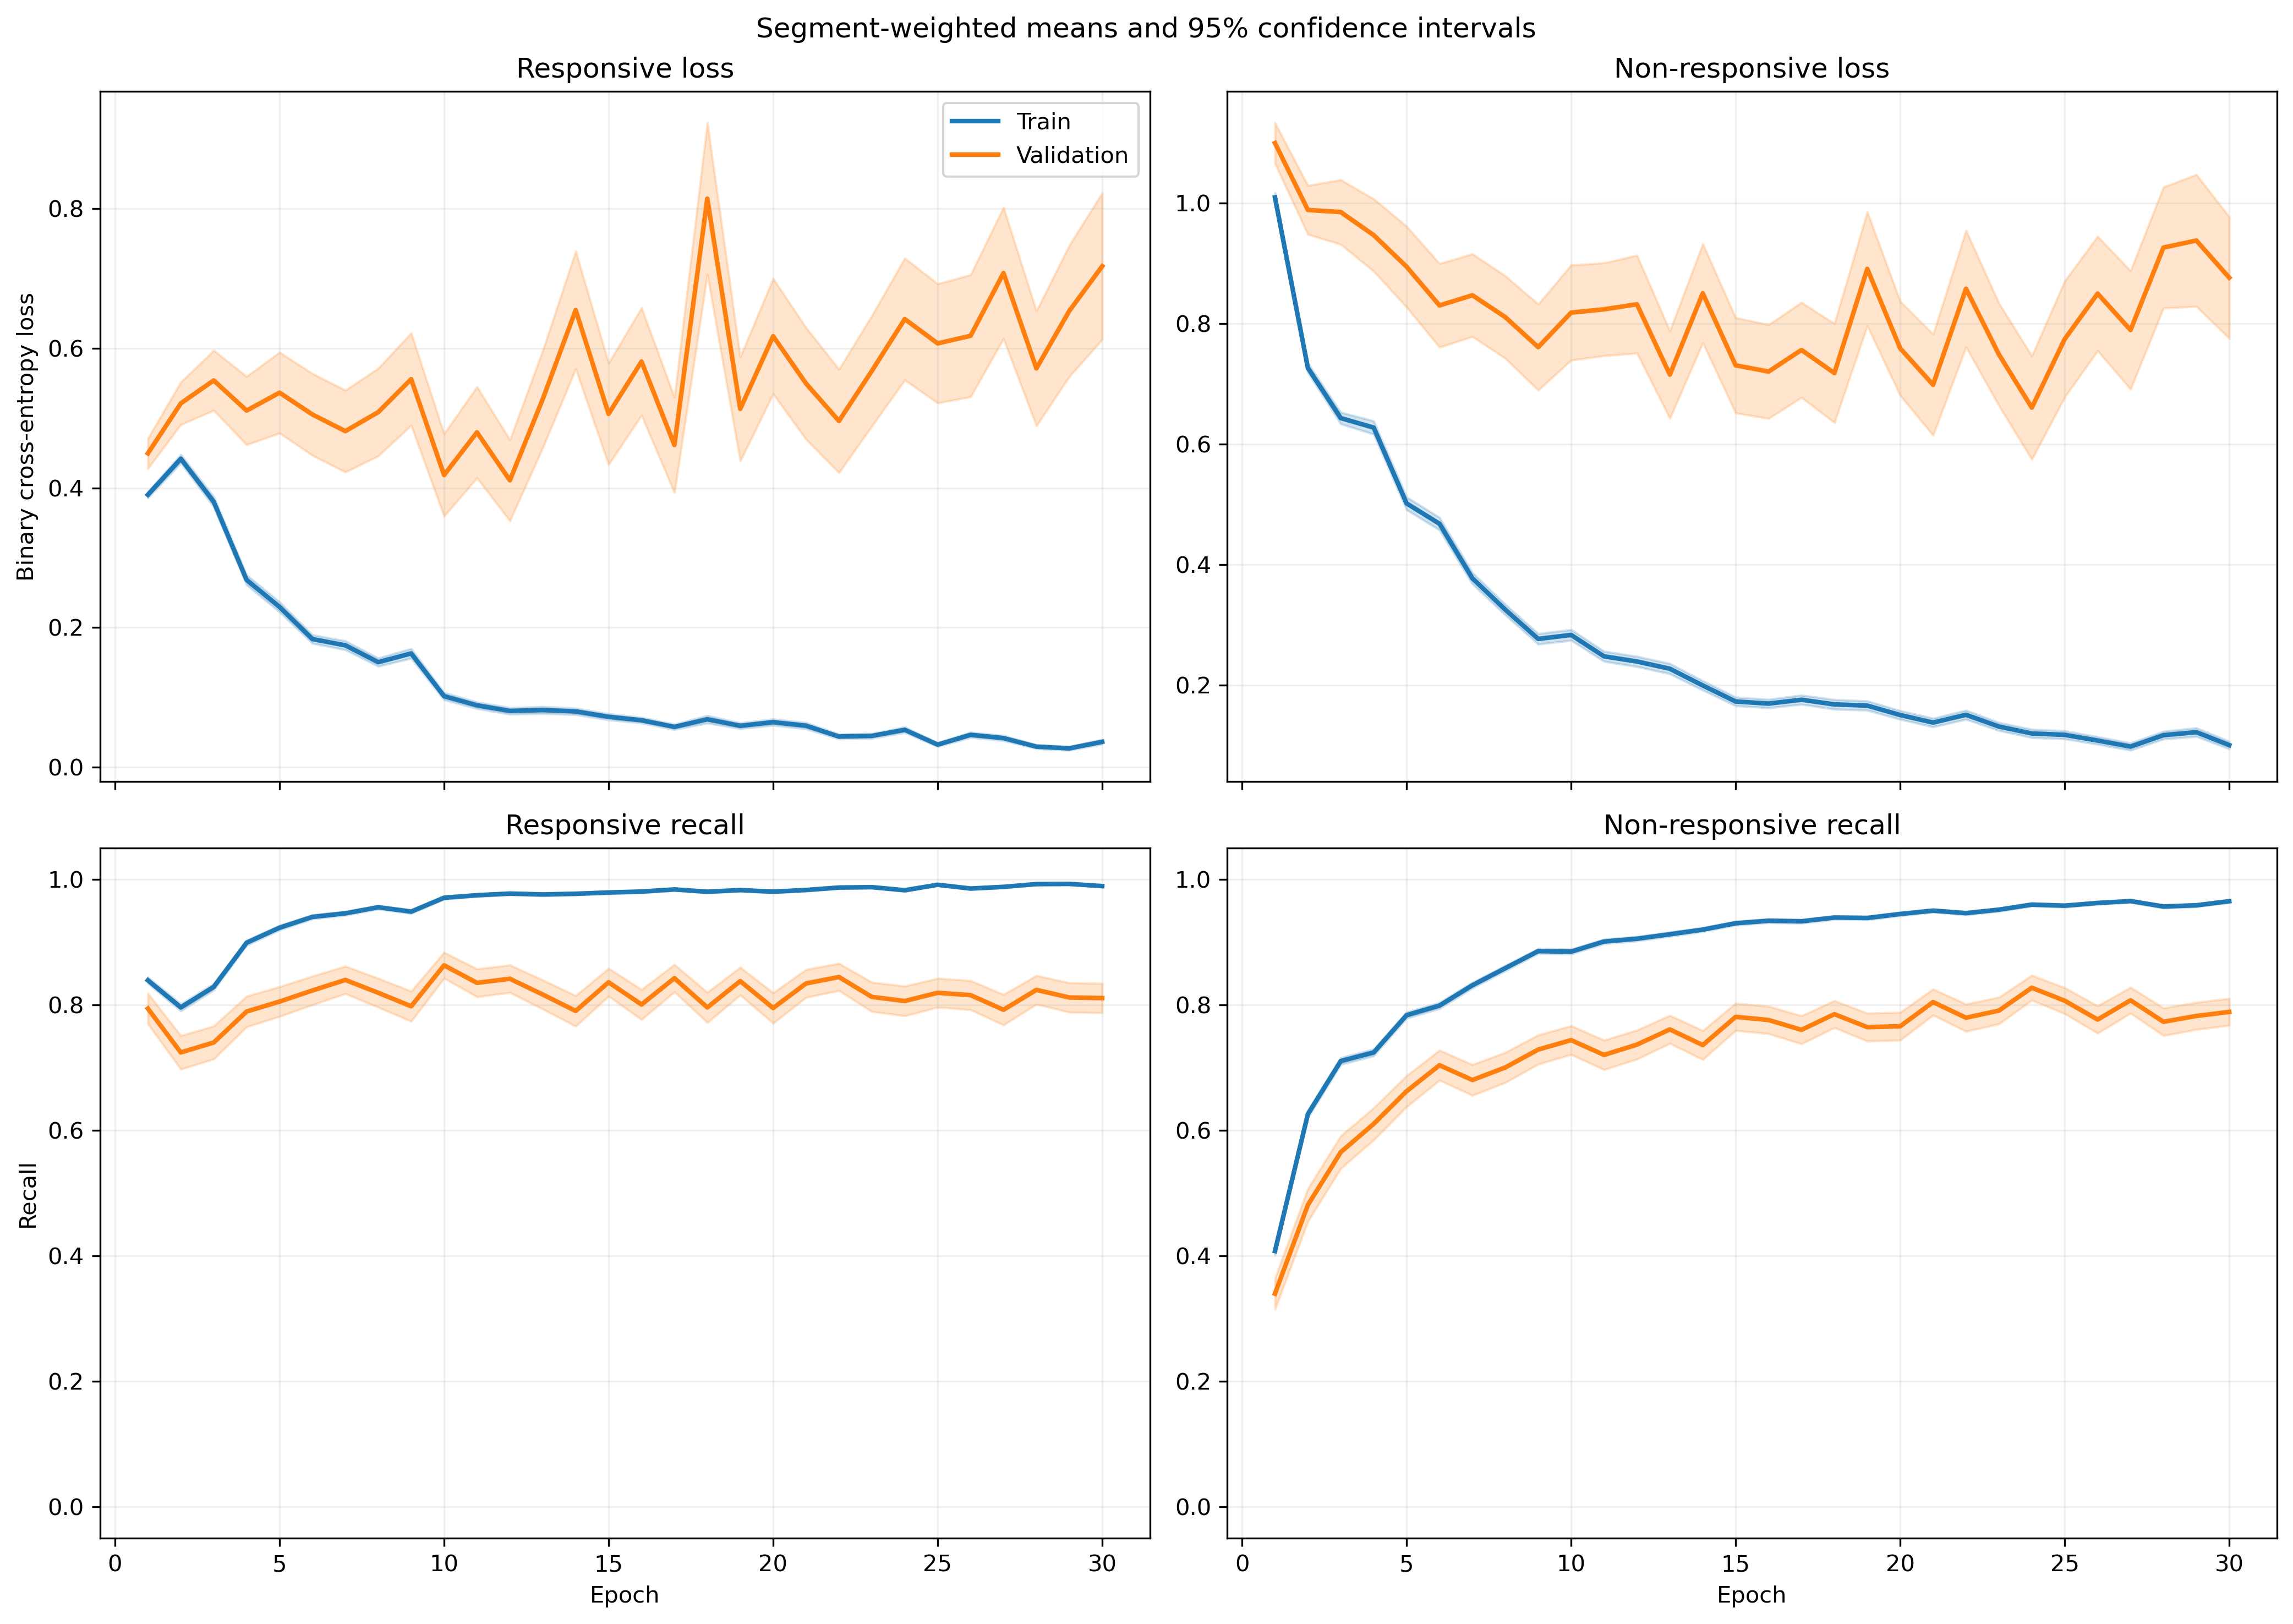

Values plotted in this chart, from the file beside it:
fold, epoch, split, r_loss, r_loss_count, r_loss_sum, r_loss_sum_sq, r_recall, r_recall_count, r_recall_sum, r_recall_sum_sq, nr_loss, nr_loss_count, nr_loss_sum, nr_loss_sum_sq, nr_recall, nr_recall_count, nr_recall_sum, nr_recall_sum_sq
1, 1, train, 0.3579, 1063, 380.4, 251.2, 0.8514, 1063, 905.0, 905.0, 1.074, 1401, 1504, 2315, 0.4004, 1401, 561.0, 561.0
1, 1, validation, 0.1096, 10, 1.096, 0.1514, 1.0, 10, 10.0, 10.0, , 0, 0.0, 0.0, , 0, 0.0, 0.0
1, 2, train, 0.4177, 1063, 444, 435.4, 0.7977, 1063, 848.0, 848.0, 0.7203, 1401, 1009, 1450, 0.6388, 1401, 895.0, 895.0
1, 2, validation, 0.08294, 10, 0.8294, 0.09205, 1.0, 10, 10.0, 10.0, , 0, 0.0, 0.0, , 0, 0.0, 0.0
1, 3, train, 0.4073, 1063, 432.9, 447.3, 0.8278, 1063, 880.0, 880.0, 0.4981, 1401, 697.9, 891.7, 0.7773, 1401, 1089, 1089
1, 3, validation, 0.07138, 10, 0.7138, 0.07356, 1.0, 10, 10.0, 10.0, , 0, 0.0, 0.0, , 0, 0.0, 0.0
1, 4, train, 0.3063, 1063, 325.6, 486.7, 0.8833, 1063, 939.0, 939.0, 0.4937, 1401, 691.7, 1306, 0.7823, 1401, 1096, 1096
1, 4, validation, 0.03764, 10, 0.3764, 0.01963, 1.0, 10, 10.0, 10.0, , 0, 0.0, 0.0, , 0, 0.0, 0.0
1, 5, train, 0.1771, 1063, 188.3, 281.8, 0.953, 1063, 1013, 1013, 0.5179, 1401, 725.5, 1560, 0.7837, 1401, 1098, 1098
1, 5, validation, 0.01751, 10, 0.1751, 0.003821, 1.0, 10, 10.0, 10.0, , 0, 0.0, 0.0, , 0, 0.0, 0.0
1, 6, train, 0.1181, 1063, 125.5, 108.9, 0.9737, 1063, 1035, 1035, 0.4924, 1401, 689.8, 1335, 0.7816, 1401, 1095, 1095
1, 6, validation, 0.0166, 10, 0.166, 0.003375, 1.0, 10, 10.0, 10.0, , 0, 0.0, 0.0, , 0, 0.0, 0.0
1, 7, train, 0.1622, 1063, 172.4, 297.9, 0.9501, 1063, 1010, 1010, 0.3109, 1401, 435.6, 924.9, 0.8637, 1401, 1210, 1210
1, 7, validation, 0.01191, 10, 0.1191, 0.002102, 1.0, 10, 10.0, 10.0, , 0, 0.0, 0.0, , 0, 0.0, 0.0
1, 8, train, 0.1465, 1063, 155.8, 102.1, 0.9586, 1063, 1019, 1019, 0.3356, 1401, 470.2, 685, 0.8537, 1401, 1196, 1196
1, 8, validation, 0.01916, 10, 0.1916, 0.005775, 1.0, 10, 10.0, 10.0, , 0, 0.0, 0.0, , 0, 0.0, 0.0
1, 9, train, 0.08205, 1063, 87.22, 154.6, 0.9755, 1063, 1037, 1037, 0.3269, 1401, 458.1, 1217, 0.8744, 1401, 1225, 1225
1, 9, validation, 0.0035, 10, 0.035, 0.0001978, 1.0, 10, 10.0, 10.0, , 0, 0.0, 0.0, , 0, 0.0, 0.0
1, 10, train, 0.07196, 1063, 76.49, 159.7, 0.9849, 1063, 1047, 1047, 0.2924, 1401, 409.6, 988.3, 0.8822, 1401, 1236, 1236
1, 10, validation, 0.002756, 10, 0.02756, 9.998984842241043e-05, 1.0, 10, 10.0, 10.0, , 0, 0.0, 0.0, , 0, 0.0, 0.0
1, 11, train, 0.1285, 1063, 136.6, 241.8, 0.9558, 1063, 1016, 1016, 0.1442, 1401, 202, 461.3, 0.945, 1401, 1324, 1324
1, 11, validation, 0.005281, 10, 0.05281, 0.0004126, 1.0, 10, 10.0, 10.0, , 0, 0.0, 0.0, , 0, 0.0, 0.0
1, 12, train, 0.07066, 1063, 75.11, 87.33, 0.9774, 1063, 1039, 1039, 0.1894, 1401, 265.3, 598.4, 0.93, 1401, 1303, 1303
1, 12, validation, 0.003135, 10, 0.03135, 0.0001595, 1.0, 10, 10.0, 10.0, , 0, 0.0, 0.0, , 0, 0.0, 0.0
1, 13, train, 0.05725, 1063, 60.85, 149.9, 0.984, 1063, 1046, 1046, 0.3873, 1401, 542.6, 1675, 0.8615, 1401, 1207, 1207
1, 13, validation, 0.002625, 10, 0.02625, 0.0001327, 1.0, 10, 10.0, 10.0, , 0, 0.0, 0.0, , 0, 0.0, 0.0
1, 14, train, 0.07823, 1063, 83.15, 169.6, 0.9802, 1063, 1042, 1042, 0.2048, 1401, 286.9, 718.8, 0.9172, 1401, 1285, 1285
1, 14, validation, 0.00241, 10, 0.0241, 0.0001142, 1.0, 10, 10.0, 10.0, , 0, 0.0, 0.0, , 0, 0.0, 0.0
1, 15, train, 0.07479, 1063, 79.5, 113.4, 0.9793, 1063, 1041, 1041, 0.1295, 1401, 181.4, 340.7, 0.9486, 1401, 1329, 1329
1, 15, validation, 0.003086, 10, 0.03086, 0.0002013, 1.0, 10, 10.0, 10.0, , 0, 0.0, 0.0, , 0, 0.0, 0.0
1, 16, train, 0.06436, 1063, 68.41, 70.01, 0.9821, 1063, 1044, 1044, 0.1415, 1401, 198.3, 382.1, 0.9472, 1401, 1327, 1327
1, 16, validation, 0.003401, 10, 0.03401, 0.0002325, 1.0, 10, 10.0, 10.0, , 0, 0.0, 0.0, , 0, 0.0, 0.0
1, 17, train, 0.05777, 1063, 61.4, 84.84, 0.9849, 1063, 1047, 1047, 0.1093, 1401, 153.1, 382.3, 0.9579, 1401, 1342, 1342
1, 17, validation, 0.003746, 10, 0.03746, 0.0003477, 1.0, 10, 10.0, 10.0, , 0, 0.0, 0.0, , 0, 0.0, 0.0
1, 18, train, 0.05744, 1063, 61.06, 152.9, 0.9849, 1063, 1047, 1047, 0.1219, 1401, 170.8, 436.3, 0.9543, 1401, 1337, 1337
1, 18, validation, 0.001931, 10, 0.01931, 7.435711154357705e-05, 1.0, 10, 10.0, 10.0, , 0, 0.0, 0.0, , 0, 0.0, 0.0
1, 19, train, 0.09679, 1063, 102.9, 201.1, 0.9718, 1063, 1033, 1033, 0.0885, 1401, 124, 288.2, 0.9693, 1401, 1358, 1358
1, 19, validation, 0.006629, 10, 0.06629, 0.001318, 1.0, 10, 10.0, 10.0, , 0, 0.0, 0.0, , 0, 0.0, 0.0
1, 20, train, 0.01959, 1063, 20.82, 13.99, 0.9981, 1063, 1061, 1061, 0.1576, 1401, 220.7, 573.2, 0.9386, 1401, 1315, 1315
1, 20, validation, 0.001265, 10, 0.01265, 3.0915999559510965e-05, 1.0, 10, 10.0, 10.0, , 0, 0.0, 0.0, , 0, 0.0, 0.0
1, 21, train, 0.04625, 1063, 49.17, 60.19, 0.9906, 1063, 1053, 1053, 0.1166, 1401, 163.3, 349.6, 0.9536, 1401, 1336, 1336
1, 21, validation, 0.00142, 10, 0.0142, 3.428289346629754e-05, 1.0, 10, 10.0, 10.0, , 0, 0.0, 0.0, , 0, 0.0, 0.0
1, 22, train, 0.04167, 1063, 44.29, 33.83, 0.9868, 1063, 1049, 1049, 0.08542, 1401, 119.7, 400.8, 0.9764, 1401, 1368, 1368
1, 22, validation, 0.001135, 10, 0.01135, 3.923538292838202e-05, 1.0, 10, 10.0, 10.0, , 0, 0.0, 0.0, , 0, 0.0, 0.0
1, 23, train, 0.02884, 1063, 30.66, 26.61, 0.9934, 1063, 1056, 1056, 0.1168, 1401, 163.6, 421.8, 0.9579, 1401, 1342, 1342
1, 23, validation, 0.0005497, 10, 0.005497, 4.867137477049255e-06, 1.0, 10, 10.0, 10.0, , 0, 0.0, 0.0, , 0, 0.0, 0.0
1, 24, train, 0.02254, 1063, 23.96, 10.6, 0.9972, 1063, 1060, 1060, 0.1173, 1401, 164.4, 433.8, 0.9579, 1401, 1342, 1342
1, 24, validation, 0.0005193, 10, 0.005193, 4.053605834997143e-06, 1.0, 10, 10.0, 10.0, , 0, 0.0, 0.0, , 0, 0.0, 0.0
1, 25, train, 0.03159, 1063, 33.58, 82.49, 0.9906, 1063, 1053, 1053, 0.1477, 1401, 206.9, 695.9, 0.9472, 1401, 1327, 1327
1, 25, validation, 0.0002618, 10, 0.002618, 1.1607562555582263e-06, 1.0, 10, 10.0, 10.0, , 0, 0.0, 0.0, , 0, 0.0, 0.0
1, 26, train, 0.06989, 1063, 74.3, 121.1, 0.9755, 1063, 1037, 1037, 0.04603, 1401, 64.49, 165.9, 0.9836, 1401, 1378, 1378
1, 26, validation, 0.001411, 10, 0.01411, 3.9612918271814124e-05, 1.0, 10, 10.0, 10.0, , 0, 0.0, 0.0, , 0, 0.0, 0.0
1, 27, train, 0.03248, 1063, 34.53, 20.1, 0.9915, 1063, 1054, 1054, 0.07376, 1401, 103.3, 251.9, 0.9736, 1401, 1364, 1364
1, 27, validation, 0.001084, 10, 0.01084, 3.092258020842564e-05, 1.0, 10, 10.0, 10.0, , 0, 0.0, 0.0, , 0, 0.0, 0.0
1, 28, train, 0.008705, 1063, 9.254, 5.095, 0.9981, 1063, 1061, 1061, 0.1235, 1401, 173, 489.8, 0.9536, 1401, 1336, 1336
1, 28, validation, 0.0006802, 10, 0.006802, 7.672167157579679e-06, 1.0, 10, 10.0, 10.0, , 0, 0.0, 0.0, , 0, 0.0, 0.0
1, 29, train, 0.02483, 1063, 26.4, 26.24, 0.9934, 1063, 1056, 1056, 0.06708, 1401, 93.98, 261.4, 0.9757, 1401, 1367, 1367
1, 29, validation, 0.001608, 10, 0.01608, 7.626266597071663e-05, 1.0, 10, 10.0, 10.0, , 0, 0.0, 0.0, , 0, 0.0, 0.0
1, 30, train, 0.0432, 1063, 45.93, 108.4, 0.9859, 1063, 1048, 1048, 0.1359, 1401, 190.5, 611.4, 0.955, 1401, 1338, 1338
1, 30, validation, 0.0002803, 10, 0.002803, 1.7537781786813866e-06, 1.0, 10, 10.0, 10.0, , 0, 0.0, 0.0, , 0, 0.0, 0.0
... 1,140 more rows
